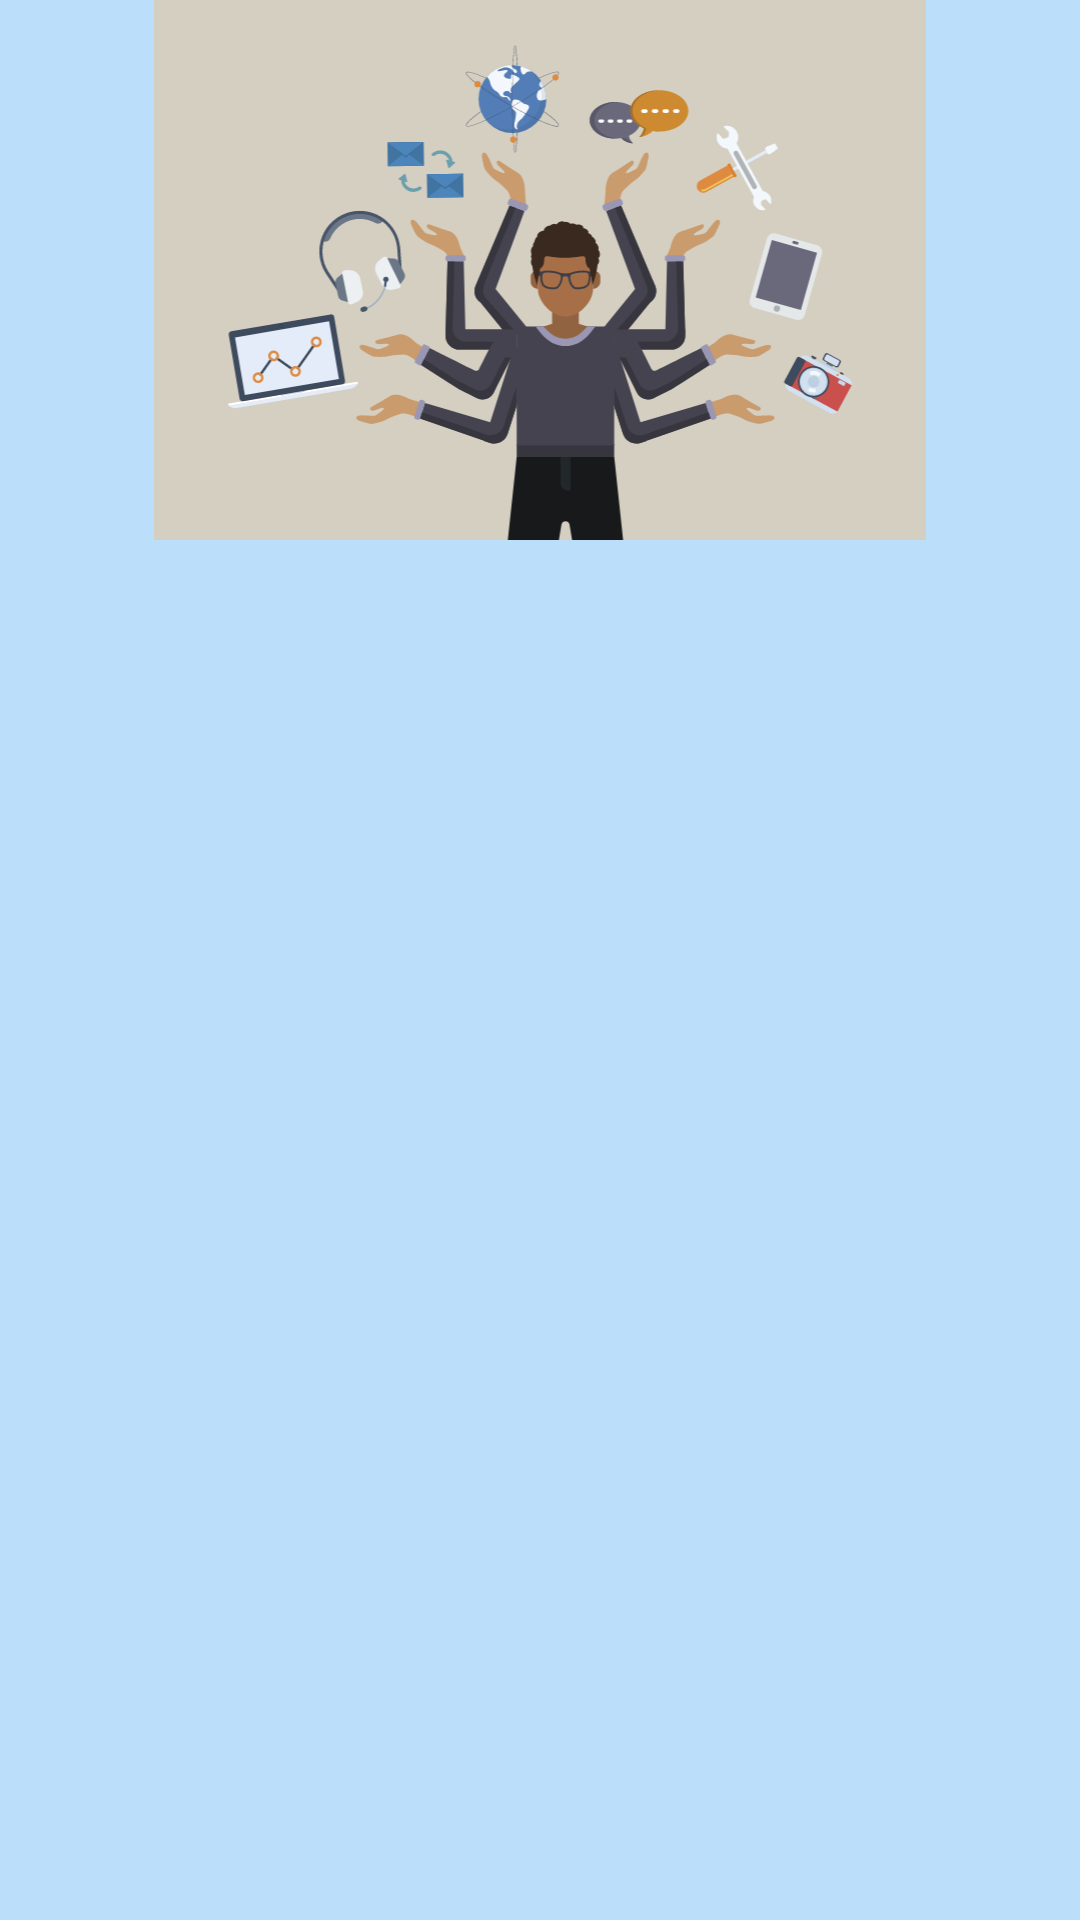

Write the Android layout XML for this screen, with the resource values it uses.
<!-- AndroidManifest.xml: application theme AppTheme -->
<!-- res/layout/navigation_header.xml -->
<?xml version="1.0" encoding="utf-8"?>
<FrameLayout xmlns:android="http://schemas.android.com/apk/res/android"
    xmlns:app="http://schemas.android.com/apk/res-auto"
    android:layout_width="match_parent"
    android:layout_height="match_parent">

    <ImageView
        android:id="@+id/imageView3"
        android:layout_width="match_parent"
        android:layout_height="180dp"
        app:srcCompat="@drawable/flat_multitasking" />
</FrameLayout>
<!-- resources referenced by this layout -->
<resources>
  <!-- drawable flat_multitasking: vector/xml drawable (drawable, 35846 chars, omitted) -->
  <style name="AppTheme" parent="Theme.MaterialComponents.DayNight.NoActionBar">
          
          <item name="colorPrimary">@color/primaryColor</item>
          <item name="colorPrimaryDark">@color/primaryDarkColor</item>
          <item name="colorOnSecondary">@color/secondaryTextColor</item>
          <item name="colorOnPrimary">@color/primaryTextColor</item>
          <item name="colorSecondary">@color/secondaryColor</item>
          <item name="android:background">@color/primaryColor</item>
      </style>
  <color name="primaryColor">#bbdefb</color>
  <color name="primaryDarkColor">#8aacc8</color>
  <color name="secondaryTextColor">#000000</color>
  <color name="primaryTextColor">#000000</color>
  <color name="secondaryColor">#b3e5fc</color>
</resources>
